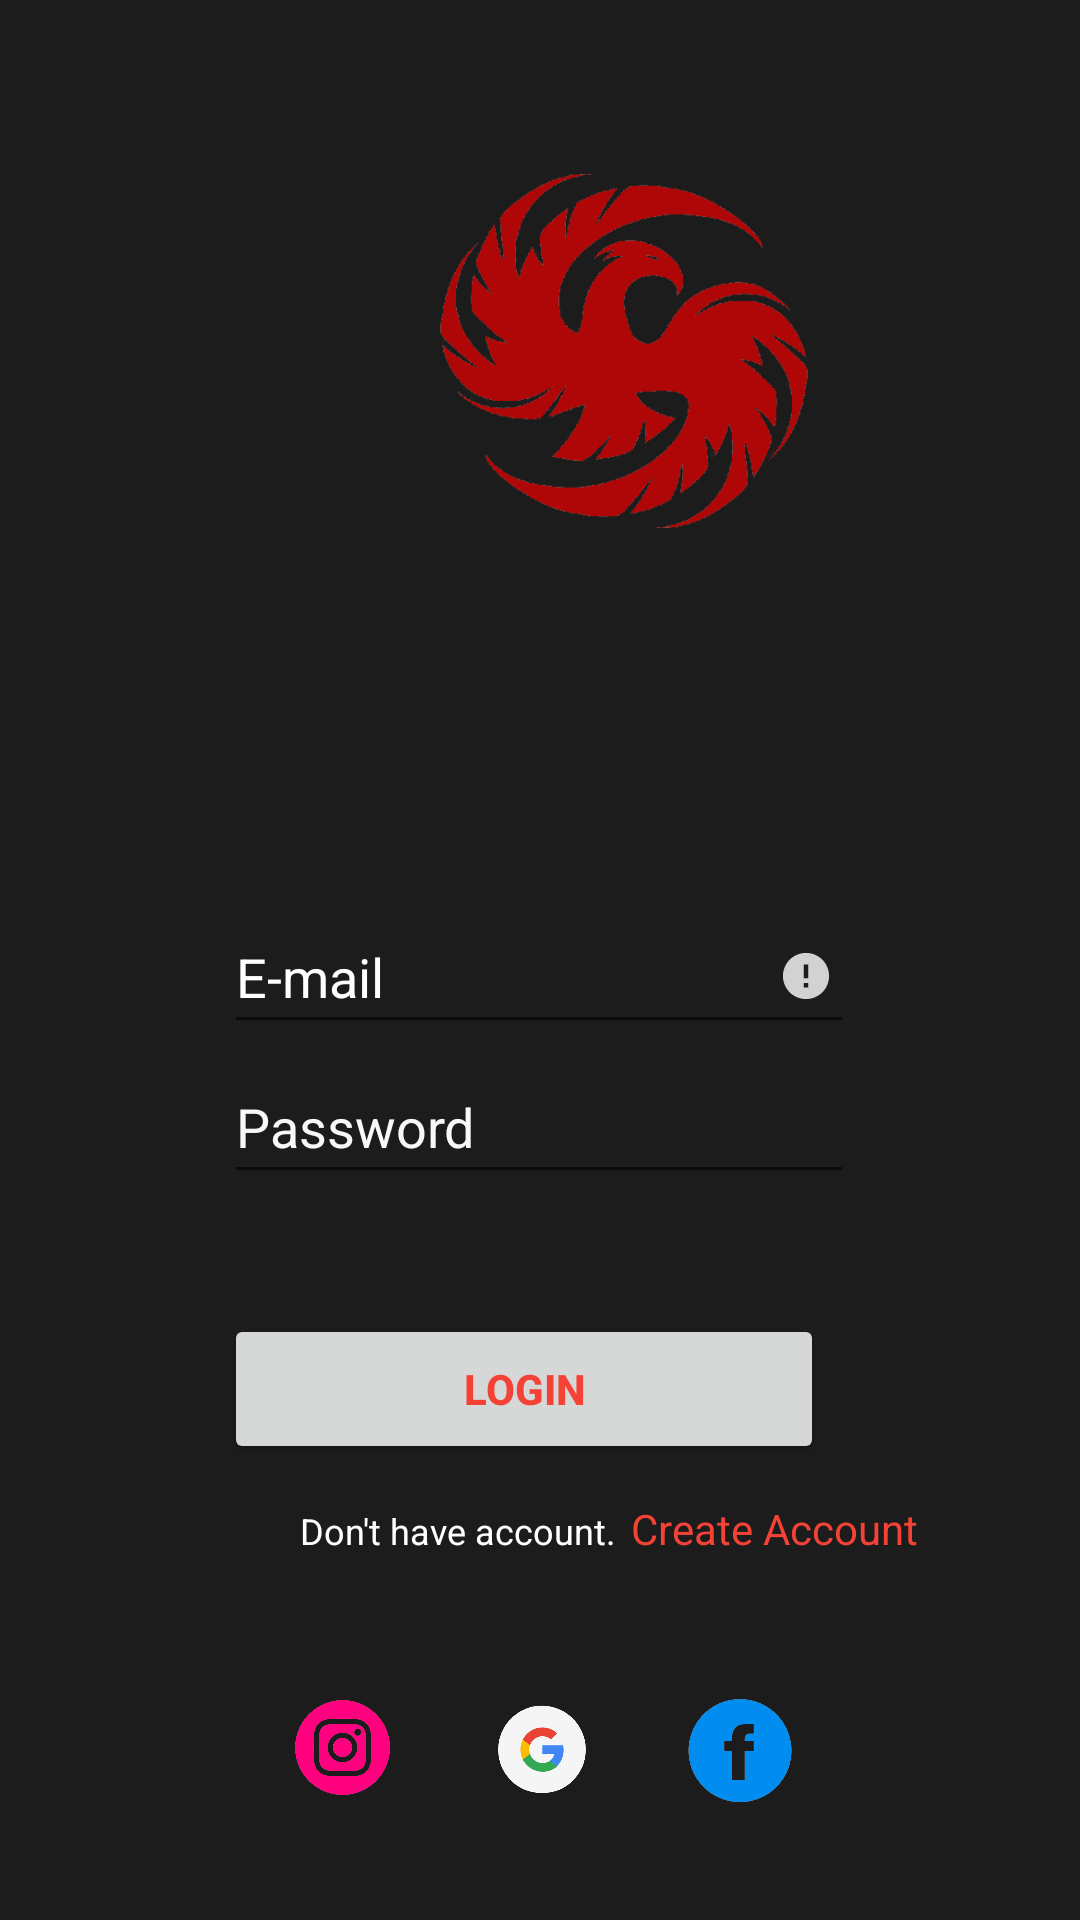

This screen was rendered from an Android layout file. Write that file and the resources it references.
<!-- AndroidManifest.xml: application theme Theme.LoginScreenApp -->
<!-- res/layout/activity_login.xml -->
<?xml version="1.0" encoding="utf-8"?>
<RelativeLayout xmlns:android="http://schemas.android.com/apk/res/android"
    xmlns:app="http://schemas.android.com/apk/res-auto"
    xmlns:tools="http://schemas.android.com/tools"
    android:layout_width="match_parent"
    android:layout_height="match_parent"
    android:background="#1C1C1C"
    tools:context=".LoginActivity">

    <androidx.constraintlayout.widget.ConstraintLayout
        android:layout_width="match_parent"
        android:layout_height="match_parent">

        <Button
            android:id="@+id/registerButton"
            android:layout_width="200dp"
            android:layout_height="50dp"
            android:layout_marginStart="100dp"
            android:layout_marginTop="40dp"
            android:layout_marginEnd="111dp"
            android:text="Login"
            android:textColor="#F44336"
            android:textStyle="bold"
            app:cornerRadius="25dp"
            app:layout_constraintEnd_toEndOf="parent"
            app:layout_constraintStart_toStartOf="parent"
            app:layout_constraintTop_toBottomOf="@+id/registerPasswordInput"
            app:strokeColor="#454545"
            tools:backgroundTint="#454545" />

        <EditText
            android:id="@+id/registerUserNameInput"
            android:layout_width="wrap_content"
            android:layout_height="wrap_content"
            android:layout_marginStart="100dp"
            android:layout_marginTop="300dp"
            android:layout_marginEnd="101dp"
            android:drawableLeft="@drawable/ic_action_user"
            android:drawableRight="@drawable/ic_action_error"
            android:ems="10"
            android:hint="E-mail"
            android:inputType="textPersonName"
            android:minHeight="48dp"
            android:textColorHint="#FFFFFF"
            app:layout_constraintEnd_toEndOf="parent"
            app:layout_constraintStart_toStartOf="parent"
            app:layout_constraintTop_toTopOf="parent" />

        <EditText
            android:id="@+id/registerPasswordInput"
            android:layout_width="wrap_content"
            android:layout_height="wrap_content"
            android:layout_marginStart="100dp"
            android:layout_marginTop="2dp"
            android:layout_marginEnd="101dp"
            android:drawableLeft="@drawable/ic_action_pass"
            android:ems="10"
            android:hint="Password"
            android:inputType="textPassword"
            android:minHeight="48dp"
            android:textColorHint="#F8F8F8"
            app:layout_constraintEnd_toEndOf="parent"
            app:layout_constraintStart_toStartOf="parent"
            app:layout_constraintTop_toBottomOf="@+id/registerUserNameInput" />

        <LinearLayout
            android:layout_width="0dp"
            android:layout_height="20dp"
            android:layout_marginLeft="100dp"
            android:layout_marginTop="500dp"
            android:orientation="horizontal"
            app:layout_constraintStart_toStartOf="parent"
            app:layout_constraintTop_toTopOf="parent">

            <TextView
                android:id="@+id/textView2"
                android:layout_width="wrap_content"
                android:layout_height="wrap_content"
                android:text="Don't have account."
                android:textColor="#FFFFFF"
                android:textSize="12sp" />

            <TextView
                android:id="@+id/createAccountText"
                android:layout_width="wrap_content"
                android:layout_height="48dp"
                android:layout_marginLeft="5dp"
                android:clickable="true"
                android:text="Create Account"
                android:textColor="#F44336" />

        </LinearLayout>

        <LinearLayout
            android:layout_width="199dp"
            android:layout_height="47dp"
            android:layout_marginBottom="33dp"
            android:orientation="horizontal"
            app:layout_constraintBottom_toBottomOf="parent"
            app:layout_constraintEnd_toEndOf="parent"
            app:layout_constraintStart_toStartOf="parent">

            <ImageView
                android:id="@+id/instaImage"
                android:layout_width="200dp"
                android:layout_height="35dp"
                android:layout_marginTop="5dp"
                android:layout_weight="1"
                android:clickable="true"
                app:srcCompat="@drawable/insta"
                tools:ignore="SpeakableTextPresentCheck,TouchTargetSizeCheck" />

            <ImageView
                android:id="@+id/googleImage"
                android:layout_width="wrap_content"
                android:layout_height="wrap_content"
                android:layout_weight="1"
                android:clickable="true"
                app:srcCompat="@drawable/google"
                tools:ignore="TouchTargetSizeCheck,SpeakableTextPresentCheck" />

            <ImageView
                android:id="@+id/faceImage"
                android:layout_width="wrap_content"
                android:layout_height="wrap_content"
                android:layout_weight="1"
                android:clickable="true"
                app:srcCompat="@drawable/face"
                tools:ignore="SpeakableTextPresentCheck,TouchTargetSizeCheck" />
        </LinearLayout>

        <ImageView
            android:id="@+id/imageView3"
            android:layout_width="200dp"
            android:layout_height="200dp"

            android:layout_marginStart="108dp"
            android:layout_marginTop="17dp"
            app:layout_constraintStart_toStartOf="parent"
            app:layout_constraintTop_toTopOf="parent"
            app:srcCompat="@drawable/logo" />

    </androidx.constraintlayout.widget.ConstraintLayout>
</RelativeLayout>
<!-- resources referenced by this layout -->
<resources>
  <!-- drawable face: png bitmap (drawable, 34881 bytes) -->
  <!-- drawable google: png bitmap (drawable, 33852 bytes) -->
  <!-- drawable ic_action_error (drawable-anydpi) -->
  <vector xmlns:android="http://schemas.android.com/apk/res/android"
      android:width="24dp"
      android:height="24dp"
      android:viewportWidth="24"
      android:viewportHeight="24"
      android:tint="#FFFFFF"
      android:alpha="0.8">
    <group android:scaleX="0.7692308"
        android:scaleY="0.7692308"
        android:translateX="2.7692308"
        android:translateY="2.7692308">
      <path
          android:fillColor="@android:color/white"
          android:pathData="M12,2C6.48,2 2,6.48 2,12s4.48,10 10,10 10,-4.48 10,-10S17.52,2 12,2zM13,17h-2v-2h2v2zM13,13h-2L11,7h2v6z"/>
    </group>
  </vector>
  <!-- drawable insta: png bitmap (drawable, 41559 bytes) -->
  <!-- drawable logo: png bitmap (drawable, 39798 bytes) -->
  <style name="Theme.LoginScreenApp" parent="Theme.MaterialComponents.DayNight.DarkActionBar">
          
          <item name="colorPrimary">@color/purple_500</item>
          <item name="colorPrimaryVariant">@color/purple_700</item>
          <item name="colorOnPrimary">@color/white</item>
          
          <item name="colorSecondary">@color/teal_200</item>
          <item name="colorSecondaryVariant">@color/teal_700</item>
          <item name="colorOnSecondary">@color/black</item>
          
          <item name="android:statusBarColor" tools:targetApi="l">?attr/colorPrimaryVariant</item>
          
      </style>
  <!-- not gathered from this repository: default colours our renderer supplied (Android Studio template values) -->
  <color name="purple_500">#FF6200EE</color>
  <color name="purple_700">#FF3700B3</color>
  <color name="teal_200">#FF03DAC5</color>
  <color name="teal_700">#FF018786</color>
  <color name="black">#FF000000</color>
  <color name="white">#FFFFFFFF</color>
</resources>
